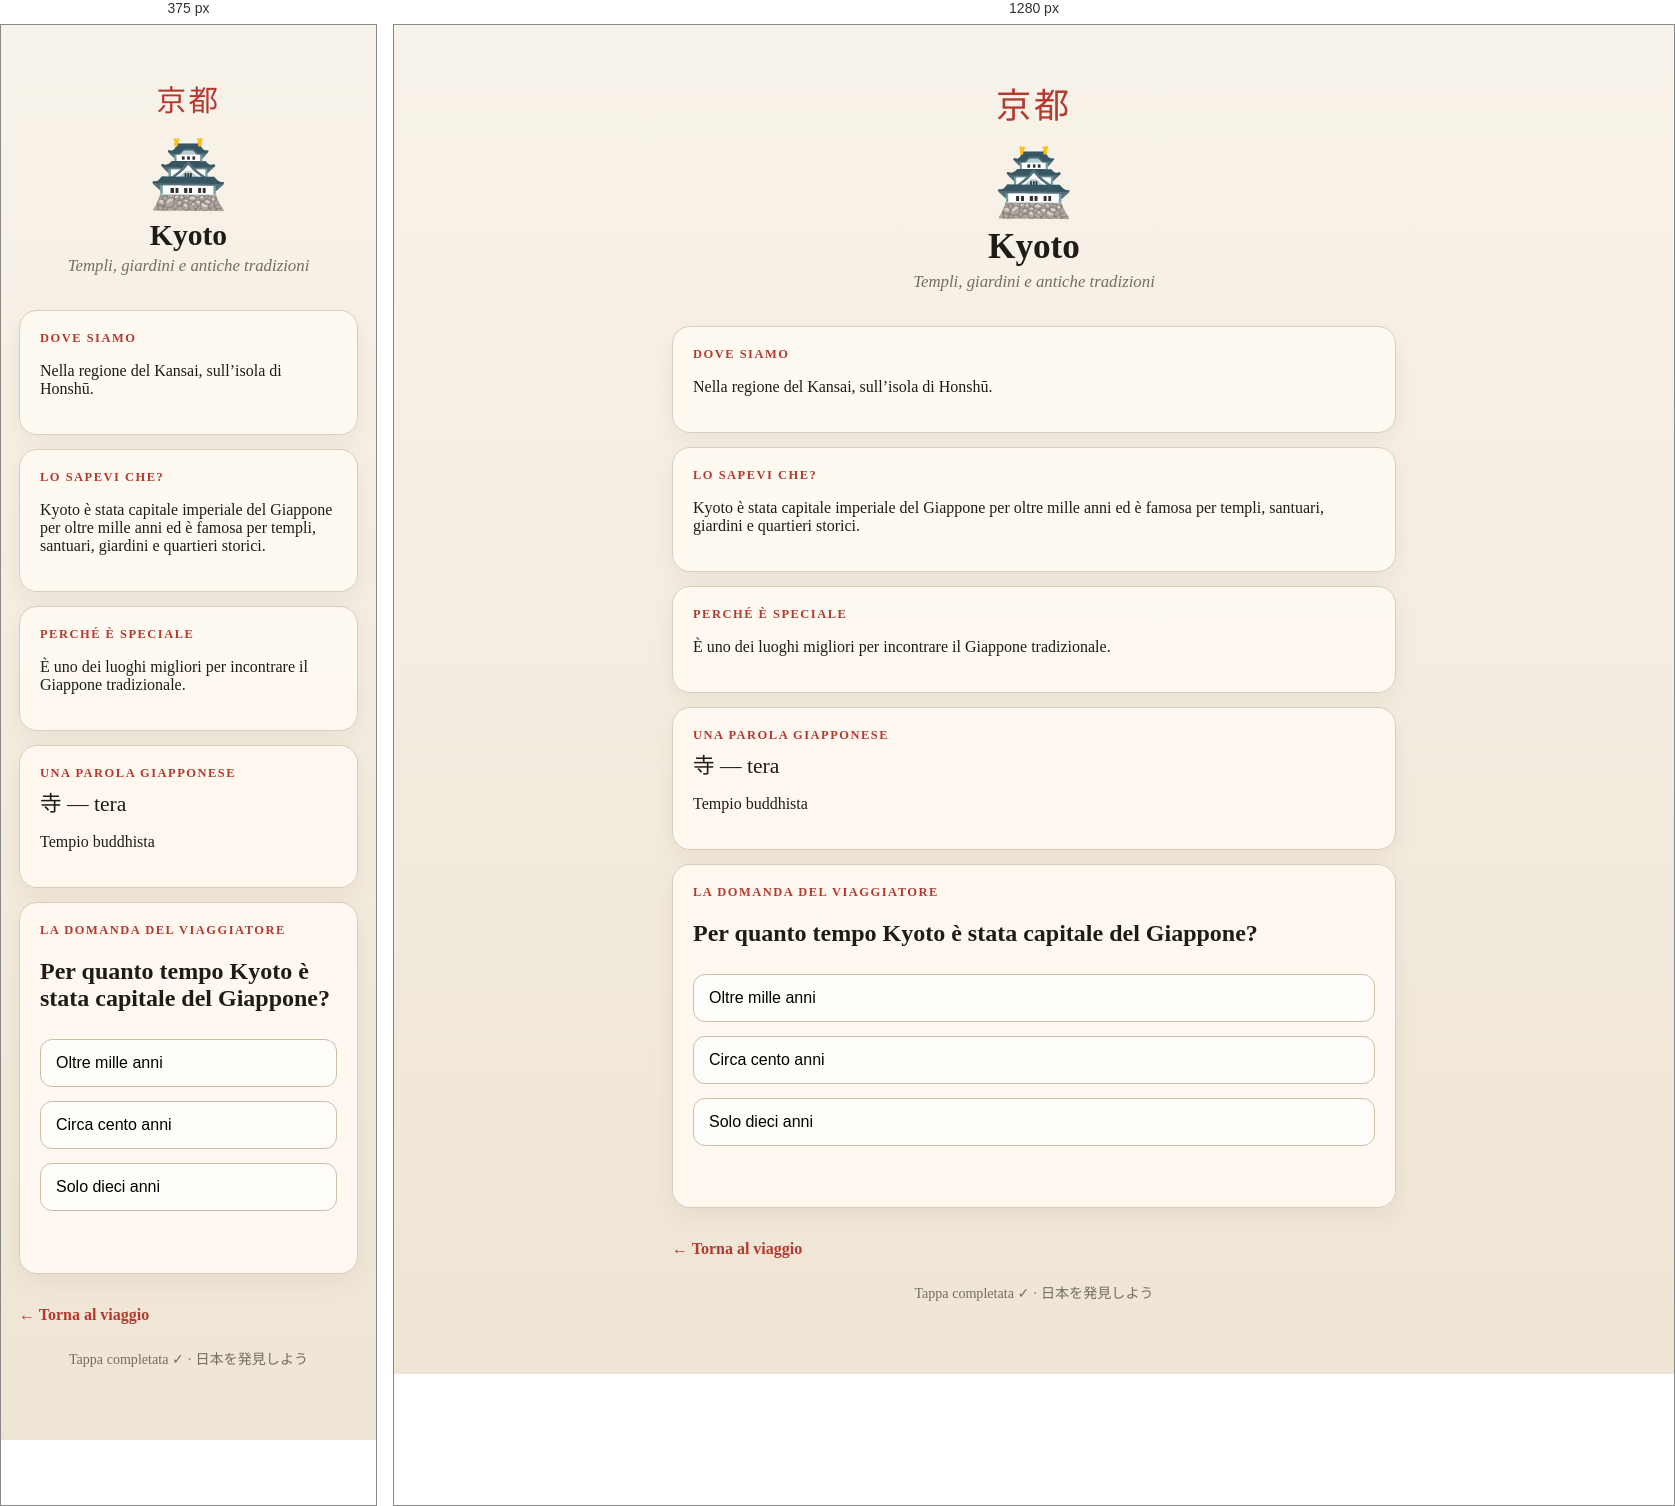
Rendered at 375 px and 1280 px, left to right.

<!-- file: index.html -->
<!doctype html>
<html lang="it">
<head>
<meta charset="utf-8">
<meta name="viewport" content="width=device-width,initial-scale=1">
<title>Kyoto · Viaggio in Giappone</title>
<link rel="stylesheet" href="../style.css">
<script src="../script.js" defer></script>
</head>
<body>
<div class="wrap">
  <div class="hero">
    <div class="jp">京都</div>
    <div class="symbol">🏯</div>
    <h1>Kyoto</h1>
    <div class="subtitle">Templi, giardini e antiche tradizioni</div>
  </div>

  <div class="card"><div class="label">Dove siamo</div><p>Nella regione del Kansai, sull’isola di Honshū.</p></div>
  <div class="card"><div class="label">Lo sapevi che?</div><p>Kyoto è stata capitale imperiale del Giappone per oltre mille anni ed è famosa per templi, santuari, giardini e quartieri storici.</p></div>
  <div class="card"><div class="label">Perché è speciale</div><p>È uno dei luoghi migliori per incontrare il Giappone tradizionale.</p></div>
  <div class="card"><div class="label">Una parola giapponese</div><div class="word">寺 — tera</div><p>Tempio buddhista</p></div>
  <div class="card quiz" data-correct-text="Oltre mille anni">
    <div class="label">La domanda del viaggiatore</div>
    <h2>Per quanto tempo Kyoto è stata capitale del Giappone?</h2>
    <button onclick="checkAnswer(this, true)">Oltre mille anni</button><button onclick="checkAnswer(this, false)">Circa cento anni</button><button onclick="checkAnswer(this, false)">Solo dieci anni</button>
    <div class="result"></div>
  </div>

  <a class="back" href="../">← Torna al viaggio</a>
  <div class="footer">Tappa completata ✓ · 日本を発見しよう</div>
</div>
</body>
</html>

/* @media block from style.css */
@media (max-width:520px){
  h1{font-size:1.85rem}
  .jp{font-size:1.85rem}
}